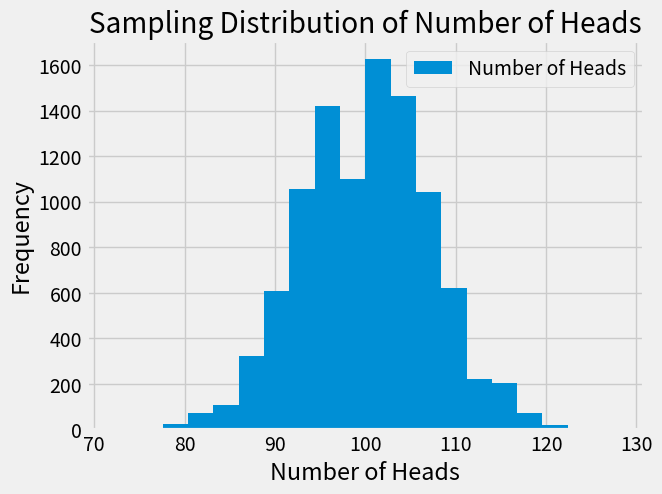

Write Python code to recreate this figure.
import pandas as pd
import numpy as np
import matplotlib.pyplot as plt
plt.style.use('fivethirtyeight')

num_flips = 200
num_repetitions = 10000

results = []
for i in range(num_repetitions):
    flips = np.random.choice(['H', 'T'], size=num_flips)
    num_heads = np.count_nonzero(flips == 'H')
    results.append(num_heads)

results_df = pd.DataFrame({'Number of Heads': results})

results_df.plot.hist(bins=20)
plt.xlabel('Number of Heads')
plt.title('Sampling Distribution of Number of Heads');

observed_heads = 115
results_array = np.array(results)
p_value = np.count_nonzero(results_array >= observed_heads) / num_repetitions
print(f'P-value: {p_value}')
